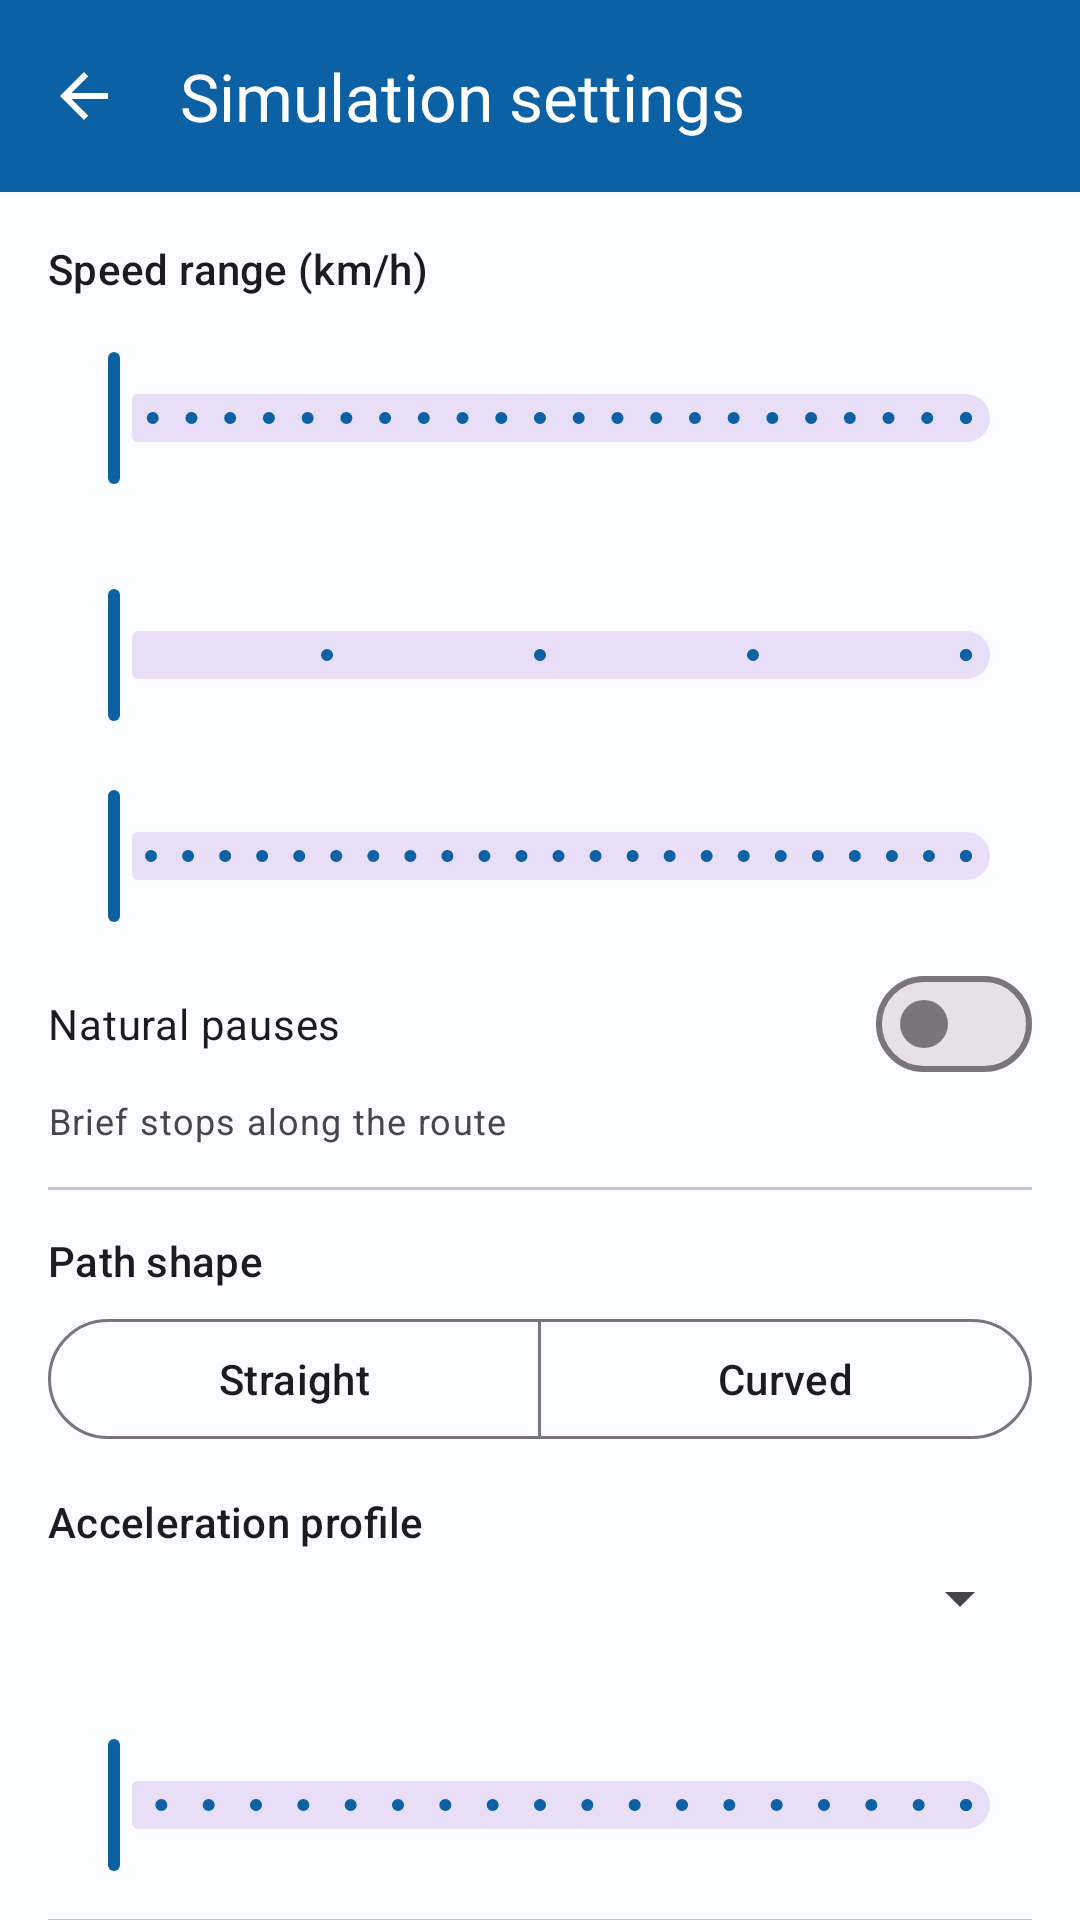

Android layout source for this screen:
<!-- AndroidManifest.xml: application theme Theme.SmartRoute -->
<!-- res/layout/activity_settings.xml -->
<?xml version="1.0" encoding="utf-8"?>
<androidx.coordinatorlayout.widget.CoordinatorLayout
    xmlns:android="http://schemas.android.com/apk/res/android"
    xmlns:app="http://schemas.android.com/apk/res-auto"
    xmlns:tools="http://schemas.android.com/tools"
    android:layout_width="match_parent"
    android:layout_height="match_parent">

    <com.google.android.material.appbar.AppBarLayout
        android:layout_width="match_parent"
        android:layout_height="wrap_content">

        <com.google.android.material.appbar.MaterialToolbar
            android:id="@+id/toolbar"
            android:layout_width="match_parent"
            android:layout_height="?attr/actionBarSize"
            android:background="?attr/colorPrimary"
            app:title="@string/title_settings"
            app:titleTextColor="@color/md_theme_on_primary"
            app:navigationIcon="@drawable/ic_back"/>
    </com.google.android.material.appbar.AppBarLayout>

    <androidx.core.widget.NestedScrollView
        android:layout_width="match_parent"
        android:layout_height="match_parent"
        app:layout_behavior="@string/appbar_scrolling_view_behavior">

        <LinearLayout
            android:layout_width="match_parent"
            android:layout_height="wrap_content"
            android:orientation="vertical"
            android:padding="16dp">

            <TextView
                android:layout_width="match_parent"
                android:layout_height="wrap_content"
                android:text="@string/speed_range_label"
                android:textAppearance="?attr/textAppearanceTitleSmall"/>

            <TextView
                android:id="@+id/lblSpeed"
                android:layout_width="match_parent"
                android:layout_height="wrap_content"
                android:textAppearance="?attr/textAppearanceBodySmall"
                android:textColor="?attr/colorOnSurfaceVariant"
                tools:text="40 – 80 km/h"/>

            <com.google.android.material.slider.RangeSlider
                android:id="@+id/sliderSpeed"
                android:layout_width="match_parent"
                android:layout_height="wrap_content"
                android:valueFrom="10"
                android:valueTo="120"
                android:stepSize="5"/>

            <TextView
                android:id="@+id/lblInterval"
                android:layout_width="match_parent"
                android:layout_height="wrap_content"
                android:layout_marginTop="12dp"
                android:textAppearance="?attr/textAppearanceBodyMedium"
                tools:text="Update interval: 2 s"/>
            <com.google.android.material.slider.Slider
                android:id="@+id/sliderInterval"
                android:layout_width="match_parent"
                android:layout_height="wrap_content"
                android:valueFrom="1"
                android:valueTo="5"
                android:stepSize="1"/>

            <TextView
                android:id="@+id/lblDuration"
                android:layout_width="match_parent"
                android:layout_height="wrap_content"
                android:textAppearance="?attr/textAppearanceBodyMedium"
                tools:text="Journey duration: 30 min"/>
            <com.google.android.material.slider.Slider
                android:id="@+id/sliderDuration"
                android:layout_width="match_parent"
                android:layout_height="wrap_content"
                android:valueFrom="5"
                android:valueTo="120"
                android:stepSize="5"/>

            <com.google.android.material.materialswitch.MaterialSwitch
                android:id="@+id/switchPauses"
                android:layout_width="match_parent"
                android:layout_height="wrap_content"
                android:layout_marginTop="8dp"
                android:text="@string/natural_pauses_title"/>
            <TextView
                android:layout_width="match_parent"
                android:layout_height="wrap_content"
                android:text="@string/natural_pauses_sub"
                android:textAppearance="?attr/textAppearanceBodySmall"
                android:textColor="?attr/colorOnSurfaceVariant"/>

            <View
                android:layout_width="match_parent"
                android:layout_height="1dp"
                android:layout_marginVertical="14dp"
                android:background="?attr/colorOutlineVariant"/>

            <TextView
                android:layout_width="match_parent"
                android:layout_height="wrap_content"
                android:text="@string/path_shape_label"
                android:textAppearance="?attr/textAppearanceTitleSmall"/>
            <com.google.android.material.button.MaterialButtonToggleGroup
                android:id="@+id/toggleShape"
                android:layout_width="match_parent"
                android:layout_height="wrap_content"
                android:layout_marginTop="6dp"
                app:singleSelection="true"
                app:selectionRequired="true">
                <com.google.android.material.button.MaterialButton
                    android:id="@+id/shapeStraight"
                    style="?attr/materialButtonOutlinedStyle"
                    android:layout_width="0dp"
                    android:layout_weight="1"
                    android:layout_height="wrap_content"
                    android:text="Straight"/>
                <com.google.android.material.button.MaterialButton
                    android:id="@+id/shapeCurved"
                    style="?attr/materialButtonOutlinedStyle"
                    android:layout_width="0dp"
                    android:layout_weight="1"
                    android:layout_height="wrap_content"
                    android:text="Curved"/>
            </com.google.android.material.button.MaterialButtonToggleGroup>

            <TextView
                android:layout_width="match_parent"
                android:layout_height="wrap_content"
                android:layout_marginTop="14dp"
                android:text="@string/acceleration_label"
                android:textAppearance="?attr/textAppearanceTitleSmall"/>
            <Spinner
                android:id="@+id/spinnerAccel"
                android:layout_width="match_parent"
                android:layout_height="wrap_content"
                android:layout_marginTop="4dp"/>

            <TextView
                android:id="@+id/lblAutoReset"
                android:layout_width="match_parent"
                android:layout_height="wrap_content"
                android:layout_marginTop="14dp"
                android:textAppearance="?attr/textAppearanceBodyMedium"
                tools:text="Auto-reset window: Off"/>
            <com.google.android.material.slider.Slider
                android:id="@+id/sliderAutoReset"
                android:layout_width="match_parent"
                android:layout_height="wrap_content"
                android:valueFrom="0"
                android:valueTo="180"
                android:stepSize="10"/>

            <View
                android:layout_width="match_parent"
                android:layout_height="1dp"
                android:layout_marginVertical="14dp"
                android:background="?attr/colorOutlineVariant"/>

            <com.google.android.material.card.MaterialCardView
                android:id="@+id/safeZoneCard"
                android:layout_width="match_parent"
                android:layout_height="wrap_content"
                android:clickable="true"
                android:focusable="true"
                app:cardElevation="0dp"
                app:strokeWidth="1dp"
                app:strokeColor="?attr/colorOutlineVariant">
                <LinearLayout
                    android:layout_width="match_parent"
                    android:layout_height="wrap_content"
                    android:padding="16dp"
                    android:orientation="horizontal"
                    android:gravity="center_vertical">
                    <ImageView
                        android:layout_width="28dp"
                        android:layout_height="28dp"
                        android:src="@drawable/ic_shield"
                        app:tint="?attr/colorPrimary"/>
                    <LinearLayout
                        android:layout_width="0dp"
                        android:layout_weight="1"
                        android:layout_height="wrap_content"
                        android:layout_marginStart="12dp"
                        android:orientation="vertical">
                        <TextView
                            android:layout_width="match_parent"
                            android:layout_height="wrap_content"
                            android:text="@string/safe_zone_title"
                            android:textAppearance="?attr/textAppearanceTitleMedium"/>
                        <TextView
                            android:id="@+id/txtSafeZone"
                            android:layout_width="match_parent"
                            android:layout_height="wrap_content"
                            android:layout_marginTop="2dp"
                            android:textAppearance="?attr/textAppearanceBodySmall"
                            android:textColor="?attr/colorOnSurfaceVariant"
                            tools:text="0.0000, 0.0000"/>
                    </LinearLayout>
                    <ImageView
                        android:layout_width="20dp"
                        android:layout_height="20dp"
                        android:src="@drawable/ic_open_external"
                        app:tint="?attr/colorOnSurfaceVariant"/>
                </LinearLayout>
            </com.google.android.material.card.MaterialCardView>

            <com.google.android.material.button.MaterialButton
                android:id="@+id/btnApply"
                android:layout_width="match_parent"
                android:layout_height="wrap_content"
                android:layout_marginTop="24dp"
                android:text="@string/action_apply"
                app:icon="@drawable/ic_check"/>
        </LinearLayout>
    </androidx.core.widget.NestedScrollView>
</androidx.coordinatorlayout.widget.CoordinatorLayout>
<!-- resources referenced by this layout -->
<resources>
  <color name="md_theme_on_primary">#FFFFFF</color>
  <!-- drawable ic_back (drawable) -->
  <vector xmlns:android="http://schemas.android.com/apk/res/android"
      android:width="24dp"
      android:height="24dp"
      android:viewportWidth="24"
      android:viewportHeight="24">
      <path android:fillColor="@android:color/white"
          android:pathData="M20,11H7.83l5.59,-5.59L12,4l-8,8 8,8 1.41,-1.41L7.83,13H20v-2z"/>
  </vector>
  <!-- drawable ic_open_external (drawable) -->
  <vector xmlns:android="http://schemas.android.com/apk/res/android"
      android:width="24dp"
      android:height="24dp"
      android:viewportWidth="24"
      android:viewportHeight="24">
      <path android:fillColor="@android:color/white"
          android:pathData="M19,19H5V5h7V3H5c-1.11,0 -2,0.9 -2,2v14c0,1.1 0.89,2 2,2h14c1.1,0 2,-0.9 2,-2v-7h-2v7zM14,3v2h3.59l-9.83,9.83 1.41,1.41L19,6.41V10h2V3h-7z"/>
  </vector>
  <!-- drawable ic_shield (drawable) -->
  <vector xmlns:android="http://schemas.android.com/apk/res/android"
      android:width="24dp"
      android:height="24dp"
      android:viewportWidth="24"
      android:viewportHeight="24">
      <path android:fillColor="@android:color/white"
          android:pathData="M12,1L3,5v6c0,5.55 3.84,10.74 9,12 5.16,-1.26 9,-6.45 9,-12V5l-9,-4zM12,11.99h7c-0.53,4.12 -3.28,7.79 -7,8.94L12,12L5,12L5,6.3l7,-3.11v8.8z"/>
  </vector>
  <string name="acceleration_label">Acceleration profile</string>
  <string name="action_apply">Apply settings</string>
  <string name="natural_pauses_sub">Brief stops along the route</string>
  <string name="natural_pauses_title">Natural pauses</string>
  <string name="path_shape_label">Path shape</string>
  <string name="safe_zone_title">Safe-zone fallback</string>
  <string name="speed_range_label">Speed range (km/h)</string>
  <string name="title_settings">Simulation settings</string>
  <style name="Theme.SmartRoute" parent="Theme.Material3.DayNight.NoActionBar">
          <item name="colorPrimary">@color/md_theme_primary</item>
          <item name="colorOnPrimary">@color/md_theme_on_primary</item>
          <item name="colorPrimaryContainer">@color/md_theme_primary_container</item>
          <item name="colorSecondary">@color/md_theme_secondary</item>
          <item name="colorError">@color/md_theme_error</item>
          <item name="android:colorBackground">@color/md_theme_background</item>
          <item name="colorSurface">@color/md_theme_surface</item>
          <item name="android:statusBarColor" tools:targetApi="l">@color/md_theme_primary</item>
          <item name="android:navigationBarColor">@color/md_theme_background</item>
          <item name="android:windowLightStatusBar" tools:targetApi="m">false</item>
      </style>
  <color name="md_theme_primary">#0B61A4</color>
  <color name="md_theme_primary_container">#D1E4FF</color>
  <color name="md_theme_secondary">#535F70</color>
  <color name="md_theme_error">#BA1A1A</color>
  <color name="md_theme_background">#FBFCFF</color>
  <color name="md_theme_surface">#FFFFFF</color>
</resources>
